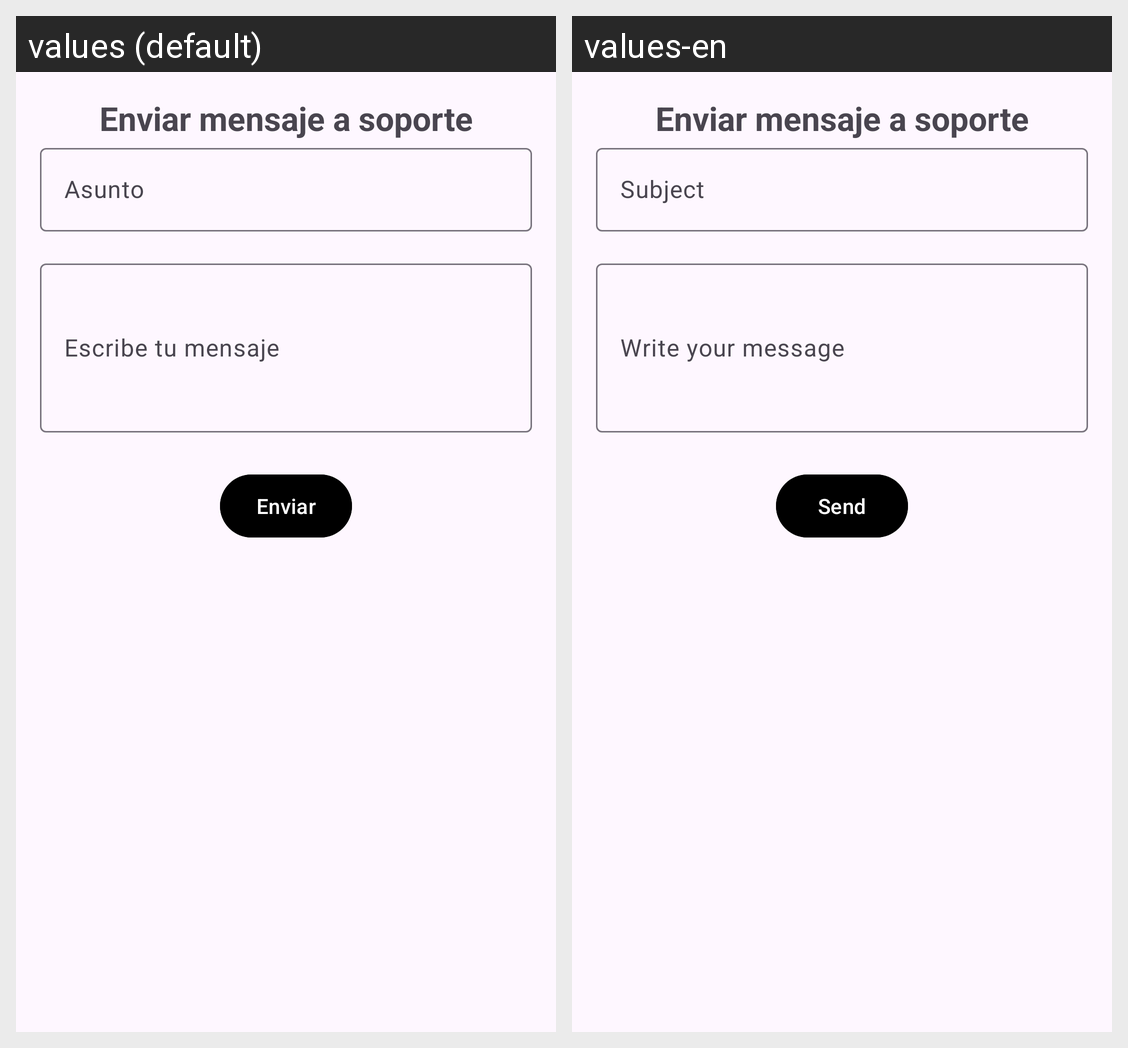

For this localized Android screen grid, give each drawn string resource with its value in every locale shown.
Android screen res/layout/fragment_soporte.xml rendered under 2 locales, left to right: values (default), values-en. Device: Nexus 5 (rendered at 1080×1920; each locale shown at half size, 540×960, under a caption strip naming it); theme Theme.SimaGrow.
Strings drawn on this screen, with the default value and each locale's value (text and hints the layout hard-codes, and strings that could not be matched under every locale, appear in the picture but are not listed):

asunto_soporte
  values: Asunto
  values-en: Subject

escribe_tu_mensaje_soporte
  values: Escribe tu mensaje
  values-en: Write your message

enviarSoporte
  values: Enviar
  values-en: Send
